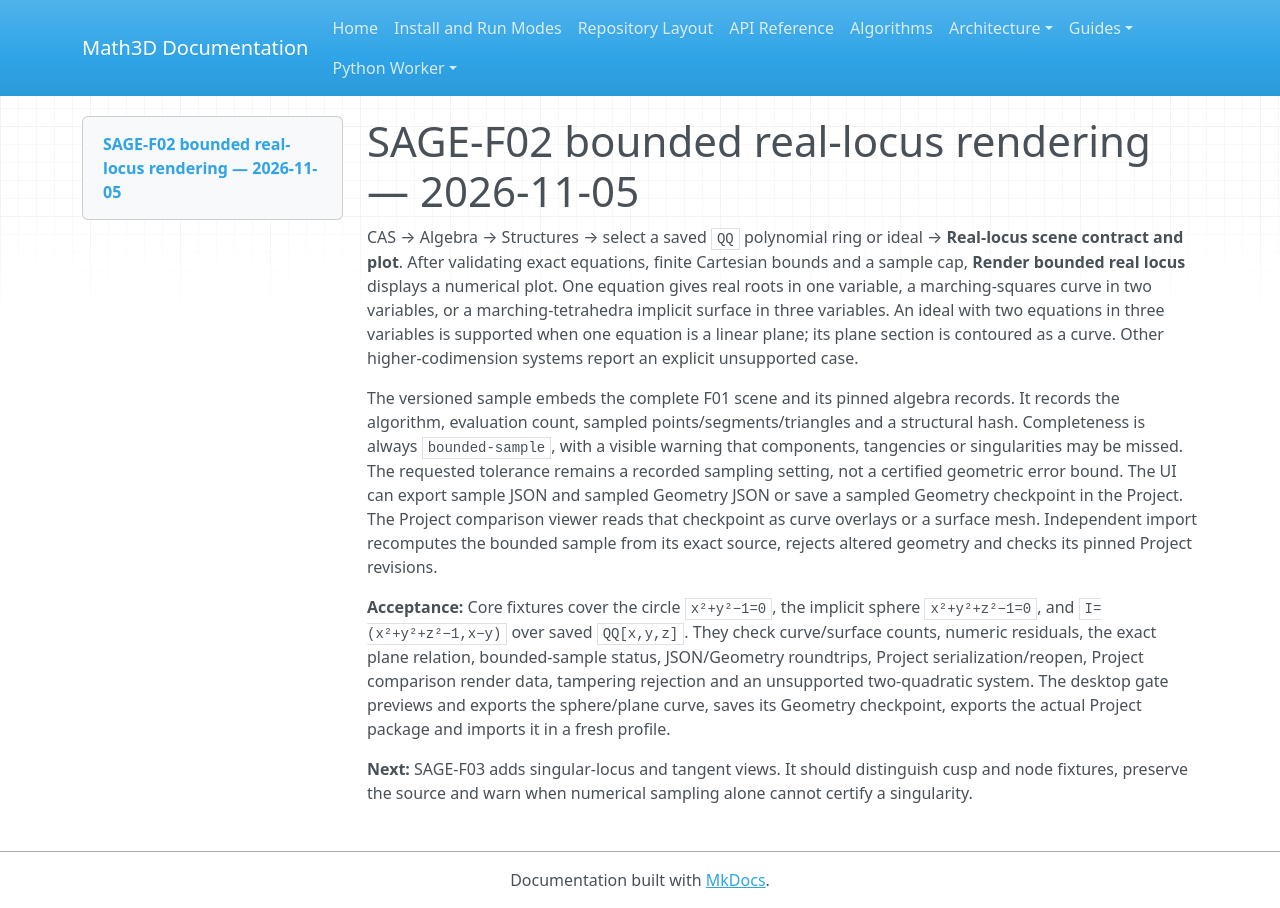

repository: expert10000/Math3D · page: evidence/sage-f02-bounded-real-locus-2026-11-05/index.html · generator: mkdocs

# SAGE-F02 bounded real-locus rendering — 2026-11-05

CAS → Algebra → Structures → select a saved `QQ` polynomial ring or ideal → **Real-locus scene contract and plot**. After validating exact equations, finite Cartesian bounds and a sample cap, **Render bounded real locus** displays a numerical plot. One equation gives real roots in one variable, a marching-squares curve in two variables, or a marching-tetrahedra implicit surface in three variables. An ideal with two equations in three variables is supported when one equation is a linear plane; its plane section is contoured as a curve. Other higher-codimension systems report an explicit unsupported case.

The versioned sample embeds the complete F01 scene and its pinned algebra records. It records the algorithm, evaluation count, sampled points/segments/triangles and a structural hash. Completeness is always `bounded-sample`, with a visible warning that components, tangencies or singularities may be missed. The requested tolerance remains a recorded sampling setting, not a certified geometric error bound. The UI can export sample JSON and sampled Geometry JSON or save a sampled Geometry checkpoint in the Project. The Project comparison viewer reads that checkpoint as curve overlays or a surface mesh. Independent import recomputes the bounded sample from its exact source, rejects altered geometry and checks its pinned Project revisions.

**Acceptance:** Core fixtures cover the circle `x²+y²−1=0`, the implicit sphere `x²+y²+z²−1=0`, and `I=(x²+y²+z²−1,x−y)` over saved `QQ[x,y,z]`. They check curve/surface counts, numeric residuals, the exact plane relation, bounded-sample status, JSON/Geometry roundtrips, Project serialization/reopen, Project comparison render data, tampering rejection and an unsupported two-quadratic system. The desktop gate previews and exports the sphere/plane curve, saves its Geometry checkpoint, exports the actual Project package and imports it in a fresh profile.

**Next:** SAGE-F03 adds singular-locus and tangent views. It should distinguish cusp and node fixtures, preserve the source and warn when numerical sampling alone cannot certify a singularity.
